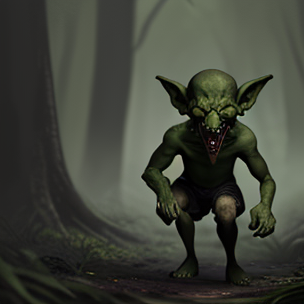
Generation parameters embedded in this image by AUTOMATIC1111 Stable Diffusion web UI or a fork of it (Forge, ...) (PNG 'parameters' text chunk):
goblin<lora:goblin_v0.1a:1>, forest
Steps: 22, Sampler: DPM++ 2M Karras, CFG scale: 9, Seed: 2489963369, Size: 304x304, Model hash: 879db523c3, Model: dreamshaper_8, Lora hashes: "goblin_v0.1a: f132c5857033", Version: v1.6.0